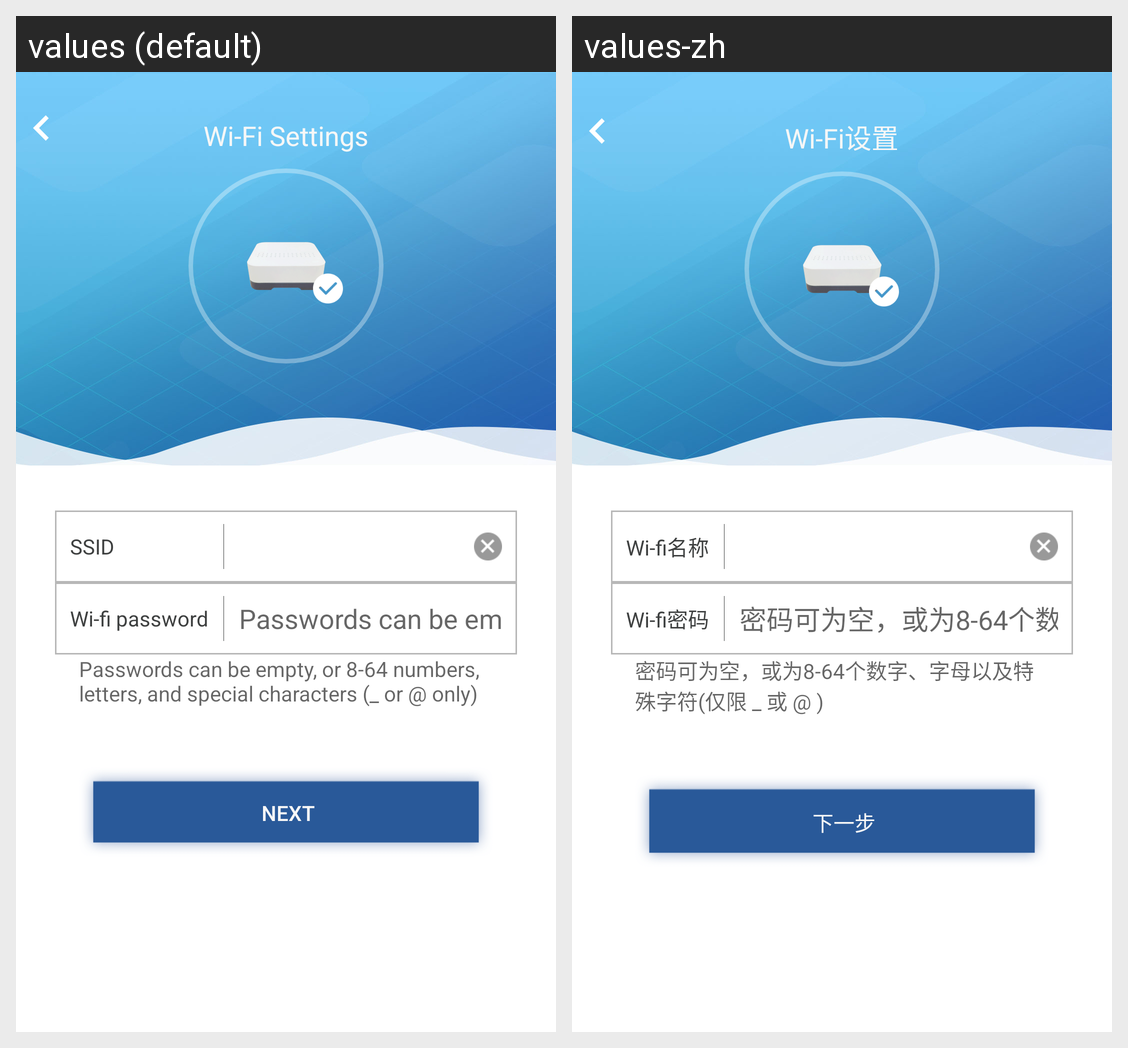

The same Android screen rendered under two of its app's locales, left to right. List the strings drawn on it with the default value and each locale's translation.
Android screen res/layout/fragment_wizard_wifi.xml rendered under 2 locales, left to right: values (default), values-zh. Device: Nexus 5 (rendered at 1080×1920; each locale shown at half size, 540×960, under a caption strip naming it); theme Theme.MaterialComponents.DayNight.NoActionBar.
Strings drawn on this screen, with the default value and each locale's value (text and hints the layout hard-codes, and strings that could not be matched under every locale, appear in the picture but are not listed):

wifi_setting
  values: Wi-Fi Settings
  values-zh: Wi-Fi设置

wifi_name
  values: SSID
  values-zh: Wi-fi名称

wifi_password
  values: Wi-fi password
  values-zh: Wi-fi密码

wizard_password_wifi_rule
  values: Passwords can be empty, or 8-64 numbers, letters, and special characters (_ or @ only)
  values-zh: 密码可为空，或为8-64个数字、字母以及特殊字符(仅限 _ 或 @ )

next
  values: Next
  values-zh: 下一步
